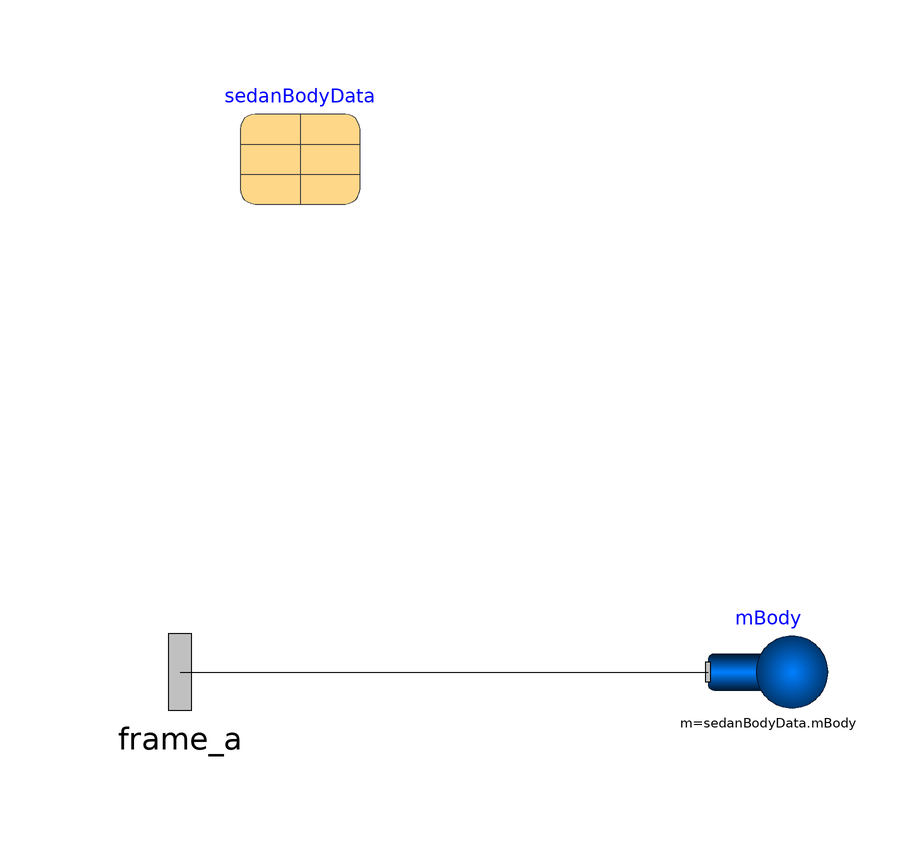

Above is the diagram view of the following Modelica model: its components placed by their Placement annotations and its connect equations drawn as lines.

model SedanBody "Passenger with a three-box configuration"
    Modelica.Mechanics.MultiBody.Interfaces.Frame_a frame_a annotation(
      Placement(visible = true, transformation(origin = {-100, 0}, extent = {{-16, -16}, {16, 16}}, rotation = 0), iconTransformation(origin = {-100, 0}, extent = {{-10, -10}, {10, 10}}, rotation = 0)));
    
    Modelica.Mechanics.MultiBody.Parts.Body mBody(I_11 = sedanBodyData.i11B, I_21 = sedanBodyData.i21B, I_22 = sedanBodyData.i22B, I_31 = sedanBodyData.i31B, I_32 = sedanBodyData.i32B, I_33 = sedanBodyData.i33B, m = sedanBodyData.mBody, r_0(start = sedanBodyData.r_0), r_CM = sedanBodyData.rcmBody)  annotation(
      Placement(visible = true, transformation(origin = {-2, 0}, extent = {{-10, -10}, {10, 10}}, rotation = 0)));
    ParameterSets.SedanBody sedanBodyData annotation(
      Placement(visible = true, transformation(origin = {-80, 88}, extent = {{-10, -10}, {10, 10}}, rotation = 0)));
    equation
    connect(frame_a, mBody.frame_a) annotation(
      Line(points = {{-100, 0}, {-12, 0}, {-12, 0}, {-12, 0}}));
  
     
    end SedanBody;